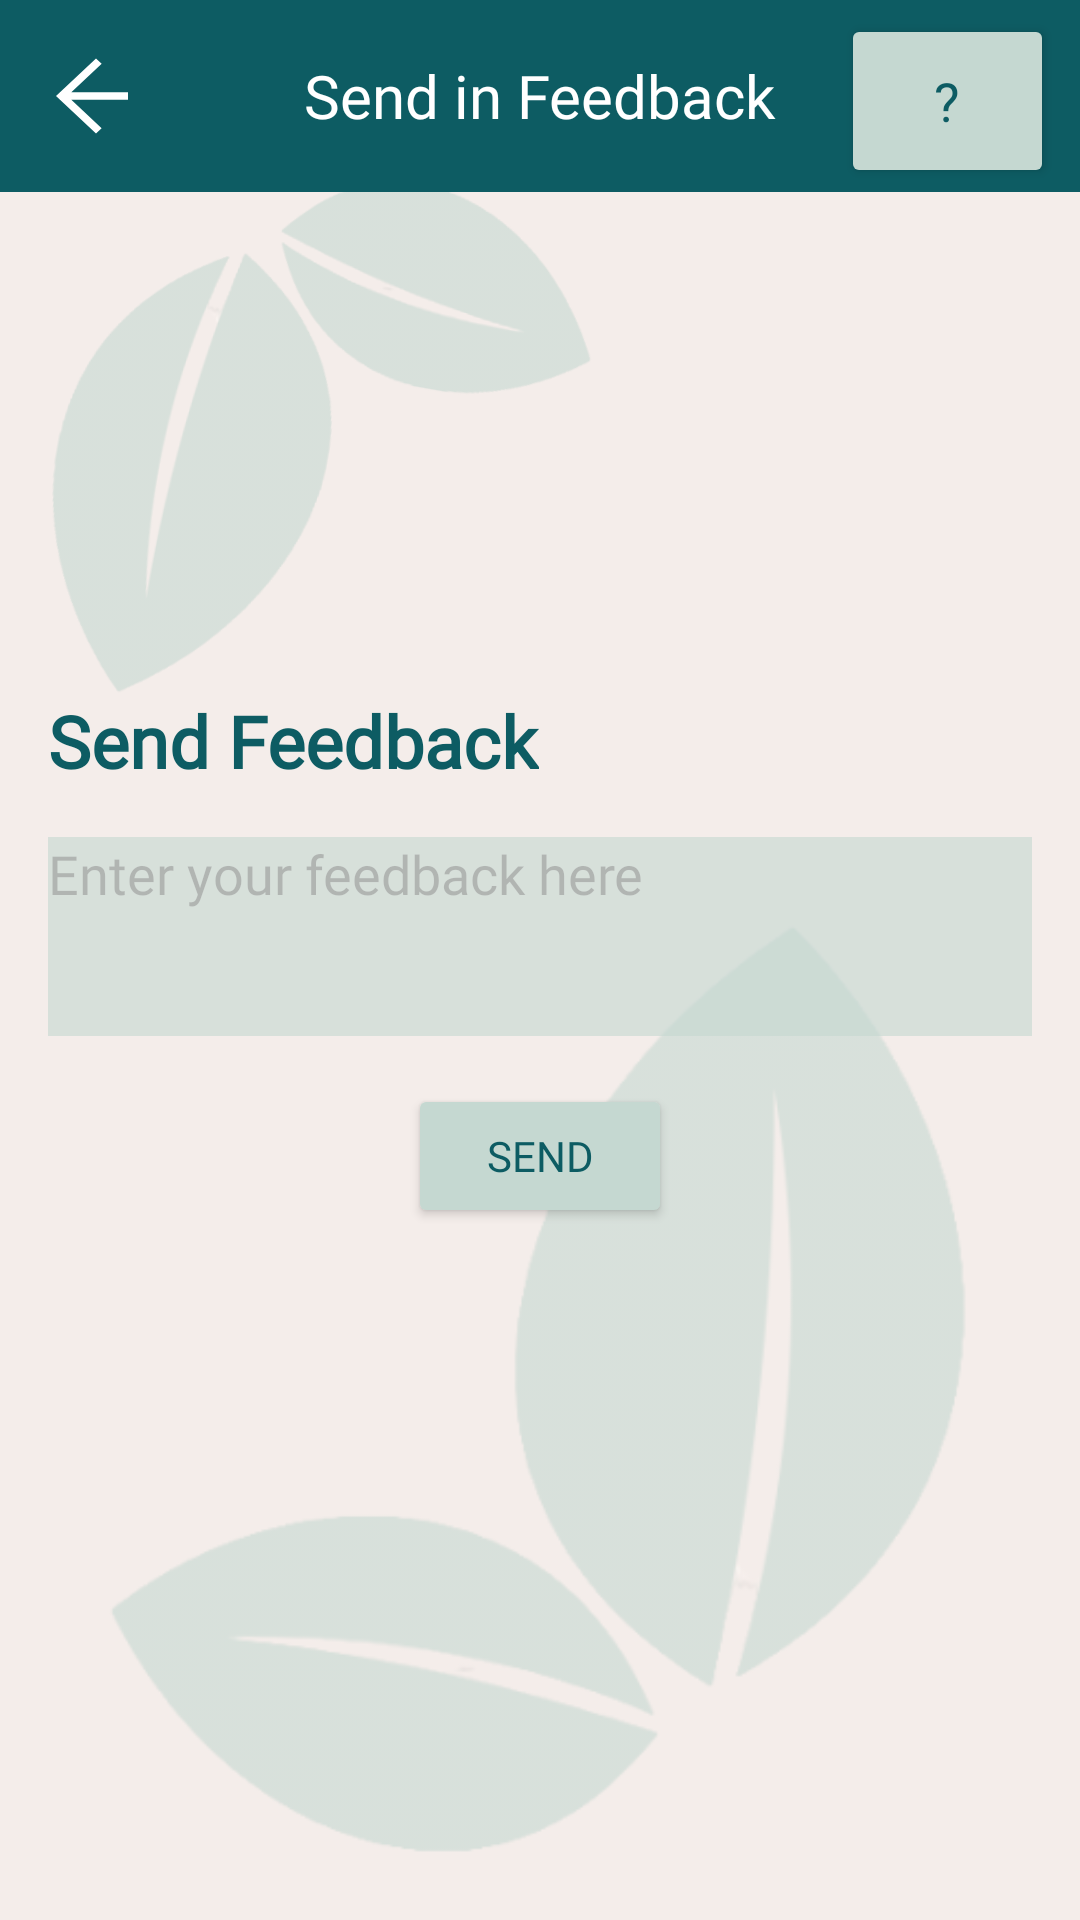

This screen was rendered from an Android layout file. Write that file and the resources it references.
<!-- AndroidManifest.xml: application theme Theme.P04_Team4 -->
<!-- res/layout/activity_feedback.xml -->
<?xml version="1.0" encoding="utf-8"?>
<androidx.constraintlayout.widget.ConstraintLayout xmlns:android="http://schemas.android.com/apk/res/android"
    xmlns:app="http://schemas.android.com/apk/res-auto"
    xmlns:tools="http://schemas.android.com/tools"
    android:id="@+id/main"
    android:layout_width="match_parent"
    android:layout_height="match_parent"
    android:background="#F4EDEA"
    tools:context=".Feedback.FeedbackActivity">

    
    <ImageView
        android:id="@+id/leafbackground1"
        android:layout_width="333dp"
        android:layout_height="328dp"
        android:alpha="0.6"
        app:layout_constraintBottom_toBottomOf="parent"
        app:layout_constraintEnd_toEndOf="parent"
        app:layout_constraintHorizontal_bias="1.0"
        app:layout_constraintStart_toStartOf="parent"
        app:layout_constraintTop_toTopOf="parent"
        app:layout_constraintVertical_bias="0.987"
        app:srcCompat="@drawable/leaf_6" />

    <ImageView
        android:id="@+id/leafbackground2"
        android:layout_width="196dp"
        android:layout_height="198dp"
        android:rotation="190"
        android:alpha="0.6"
        app:layout_constraintBottom_toBottomOf="parent"
        app:layout_constraintEnd_toEndOf="parent"
        app:layout_constraintHorizontal_bias="0.0"
        app:layout_constraintStart_toStartOf="parent"
        app:layout_constraintTop_toTopOf="parent"
        app:layout_constraintVertical_bias="0.097"
        app:srcCompat="@drawable/leaf_6" />

    
    <androidx.appcompat.widget.Toolbar
        android:id="@+id/toolbar"
        android:layout_width="match_parent"
        android:layout_height="?attr/actionBarSize"
        android:background="#0D5C63"
        android:backgroundTint="#0D5C63"
        android:popupTheme="@style/ThemeOverlay.AppCompat.Light"
        android:theme="@style/ThemeOverlay.AppCompat.Dark.ActionBar"
        app:layout_constraintStart_toStartOf="parent"
        app:layout_constraintTop_toTopOf="parent"
        app:layout_constraintEnd_toEndOf="parent"
        app:title=""
        app:titleTextColor="@android:color/white">

        <TextView
            android:id="@+id/textViewToolbarTitle"
            android:layout_width="wrap_content"
            android:layout_height="wrap_content"
            android:text="@string/Send_in_Feedback"
            android:fontFamily="@font/alata"
            android:textColor="@android:color/white"
            android:textSize="20sp"
            android:layout_gravity="center"
            android:layout_marginStart="8dp"
            app:layout_constraintStart_toStartOf="parent"
            app:layout_constraintTop_toTopOf="parent"
            app:layout_constraintBottom_toBottomOf="parent" />

        
        <ImageButton
            android:id="@+id/backButton"
            android:layout_width="32dp"
            android:layout_height="32dp"
            android:layout_marginStart="0dp"
            android:layout_marginEnd="8dp"
            android:background="?attr/selectableItemBackground"
            android:contentDescription="Back"
            android:padding="4dp"
            android:src="@drawable/ic_arrow_back" />
    </androidx.appcompat.widget.Toolbar>

    <Button
        android:id="@+id/helpButton"
        android:layout_width="71dp"
        android:layout_height="58dp"
        android:backgroundTint="#C5D8D1"
        android:fontFamily="@font/alata"
        android:text="?"
        android:textAlignment="center"
        android:textColor="#0D5C63"
        android:textSize="18sp"
        app:layout_constraintBottom_toBottomOf="parent"
        app:layout_constraintEnd_toEndOf="parent"
        app:layout_constraintHorizontal_bias="0.97"
        app:layout_constraintStart_toStartOf="parent"
        app:layout_constraintTop_toTopOf="parent"
        app:layout_constraintVertical_bias="0.008"
        app:strokeColor="#0D5C63"
        app:strokeWidth="1dp" />

    
    <LinearLayout
        android:id="@+id/feedbackSection"
        android:layout_width="0dp"
        android:layout_height="wrap_content"
        android:orientation="vertical"
        android:padding="16dp"
        app:layout_constraintBottom_toBottomOf="parent"
        app:layout_constraintEnd_toEndOf="parent"
        app:layout_constraintStart_toStartOf="parent"
        app:layout_constraintTop_toTopOf="parent">

        <TextView
            android:layout_width="wrap_content"
            android:layout_height="wrap_content"
            android:text="@string/Send_Feedback"
            android:textColor="#0D5C63"
            android:fontFamily="@font/alata"
            android:textSize="24sp"
            android:textStyle="bold"
            android:paddingBottom="16dp"
            />

        <EditText
            android:id="@+id/editTextFeedback"
            android:layout_width="match_parent"
            android:layout_height="wrap_content"
            android:hint="@string/enter_feedback"
            android:fontFamily="@font/alata"
            android:inputType="textMultiLine"
            android:lines="5"
            android:minLines="3"
            android:gravity="top"
            android:background="#C5D8D1"
            android:alpha="0.6"/>

        <Button
            android:id="@+id/buttonSendFeedback"
            android:layout_width="wrap_content"
            android:layout_height="wrap_content"
            android:layout_gravity="center_horizontal"
            android:layout_marginTop="16dp"
            android:backgroundTint="#C5D8D1"
            android:fontFamily="@font/alata"
            android:onClick="sendFeedback"
            android:text="@string/Send"
            android:textColor="#0D5C63"
            app:strokeColor="#0D5C63"
            app:strokeWidth="1dp" />
    </LinearLayout>
</androidx.constraintlayout.widget.ConstraintLayout>
<!-- resources referenced by this layout -->
<resources>
  <!-- drawable ic_arrow_back (drawable) -->
  <?xml version="1.0" encoding="utf-8"?>
  <vector xmlns:android="http://schemas.android.com/apk/res/android"
      android:width="32dp"
      android:height="30dp"
      android:viewportWidth="24"
      android:viewportHeight="24">
      <path
          android:fillColor="#FFFFFF"
          android:pathData="M20,11H5.83l7.59,-7.59L12,2l-10,10 10,10 1.41,-1.41L5.83,13H20v-2z"/>
  </vector>
  <!-- drawable leaf_6: png bitmap (drawable, 29009 bytes) -->
  <string name="Send">Send</string>
  <string name="Send_Feedback">Send Feedback</string>
  <string name="Send_in_Feedback">Send in Feedback</string>
  <string name="enter_feedback">Enter your feedback here</string>
  <style name="Theme.P04_Team4" parent="Base.Theme.P04_Team4" />
  <style name="Base.Theme.P04_Team4" parent="Theme.Material3.DayNight.NoActionBar">
          
          
      </style>
</resources>
